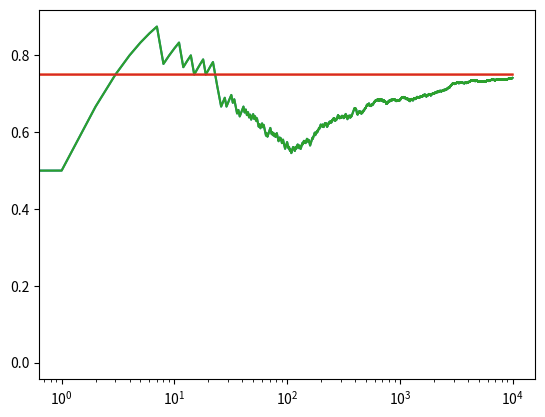

Python code for this plot:
#################################################################
#################################################################
#####                    UCB1 ALGORITHM                    ######           
#################################################################           
#################################################################
#################################################################

# Libraries

import numpy as np
import matplotlib.pyplot as plt

# Initial conditions
N_EVENTS = 10000
bandits_probabilities = [0.2, 0.5, 0.75]

# Definition of actions that a bandit does
class Bandit():
    def __init__(self, p):
        self.p = p
        self.p_estimate = 0. # Probability estimated for that bandit
        self.N = 1. # Number of events ran
        
    def pull(self):
        # Draw 1 with probability p
        return np.random.random() < self.p
    
    def update(self, x):
        # Updates the estimated probability and the count of the event
        self.N += 1
        self.p_estimate = ((self.N-1)*self.p_estimate + x)/self.N
        
# Definition of function that calculates the estimative of the mean value
def ucb(mean, n, nj):
    # Mean is the real mean value, n is the number of samples and nj the number of samples for the bandit
    return mean + np.sqrt(2*np.log(n)/nj)
        
# Running the experiment for the class Bandits considering the initial conditions
def experiment():
    bandits = [Bandit(p) for p in bandits_probabilities]
    # List of rewards
    rewards = np.zeros(N_EVENTS)
    # Total plays
    total_plays = 0
    
    # Play each bandit once in order to determine all of the js
    for j in range(len(bandits_probabilities)):
        x = bandits[j].pull()
        total_plays += 1
        bandits[j].update(x)
        
    
    # Loop for each event
    for i in range(N_EVENTS):
        j = np.argmax([ucb(b.p_estimate, total_plays, b.N) for b in bandits])
        x = bandits[j].pull()
        total_plays += 1
        bandits[j].update(x)
        # Saving the results that were succeeded
        rewards[i] = x
        
    # After the loop, plotting the results 
    cumulative_average = np.cumsum(rewards)/(np.arange(N_EVENTS) + 1)
    
    plt.plot(cumulative_average)
    plt.plot(np.ones(N_EVENTS)*np.max(bandits_probabilities))
    plt.xscale('log')
    plt.show()

    # plot moving average ctr linear
    plt.plot(cumulative_average)
    plt.plot(np.ones(N_EVENTS)*np.max(bandits_probabilities))
    plt.show()

    for b in bandits:
      print(b.p_estimate)

    print("total reward earned:", rewards.sum())
    print("overall win rate:", rewards.sum() / N_EVENTS)
    print("num times selected each bandit:", [b.N for b in bandits])

    return cumulative_average

if __name__ == '__main__':
    experiment()
        
        